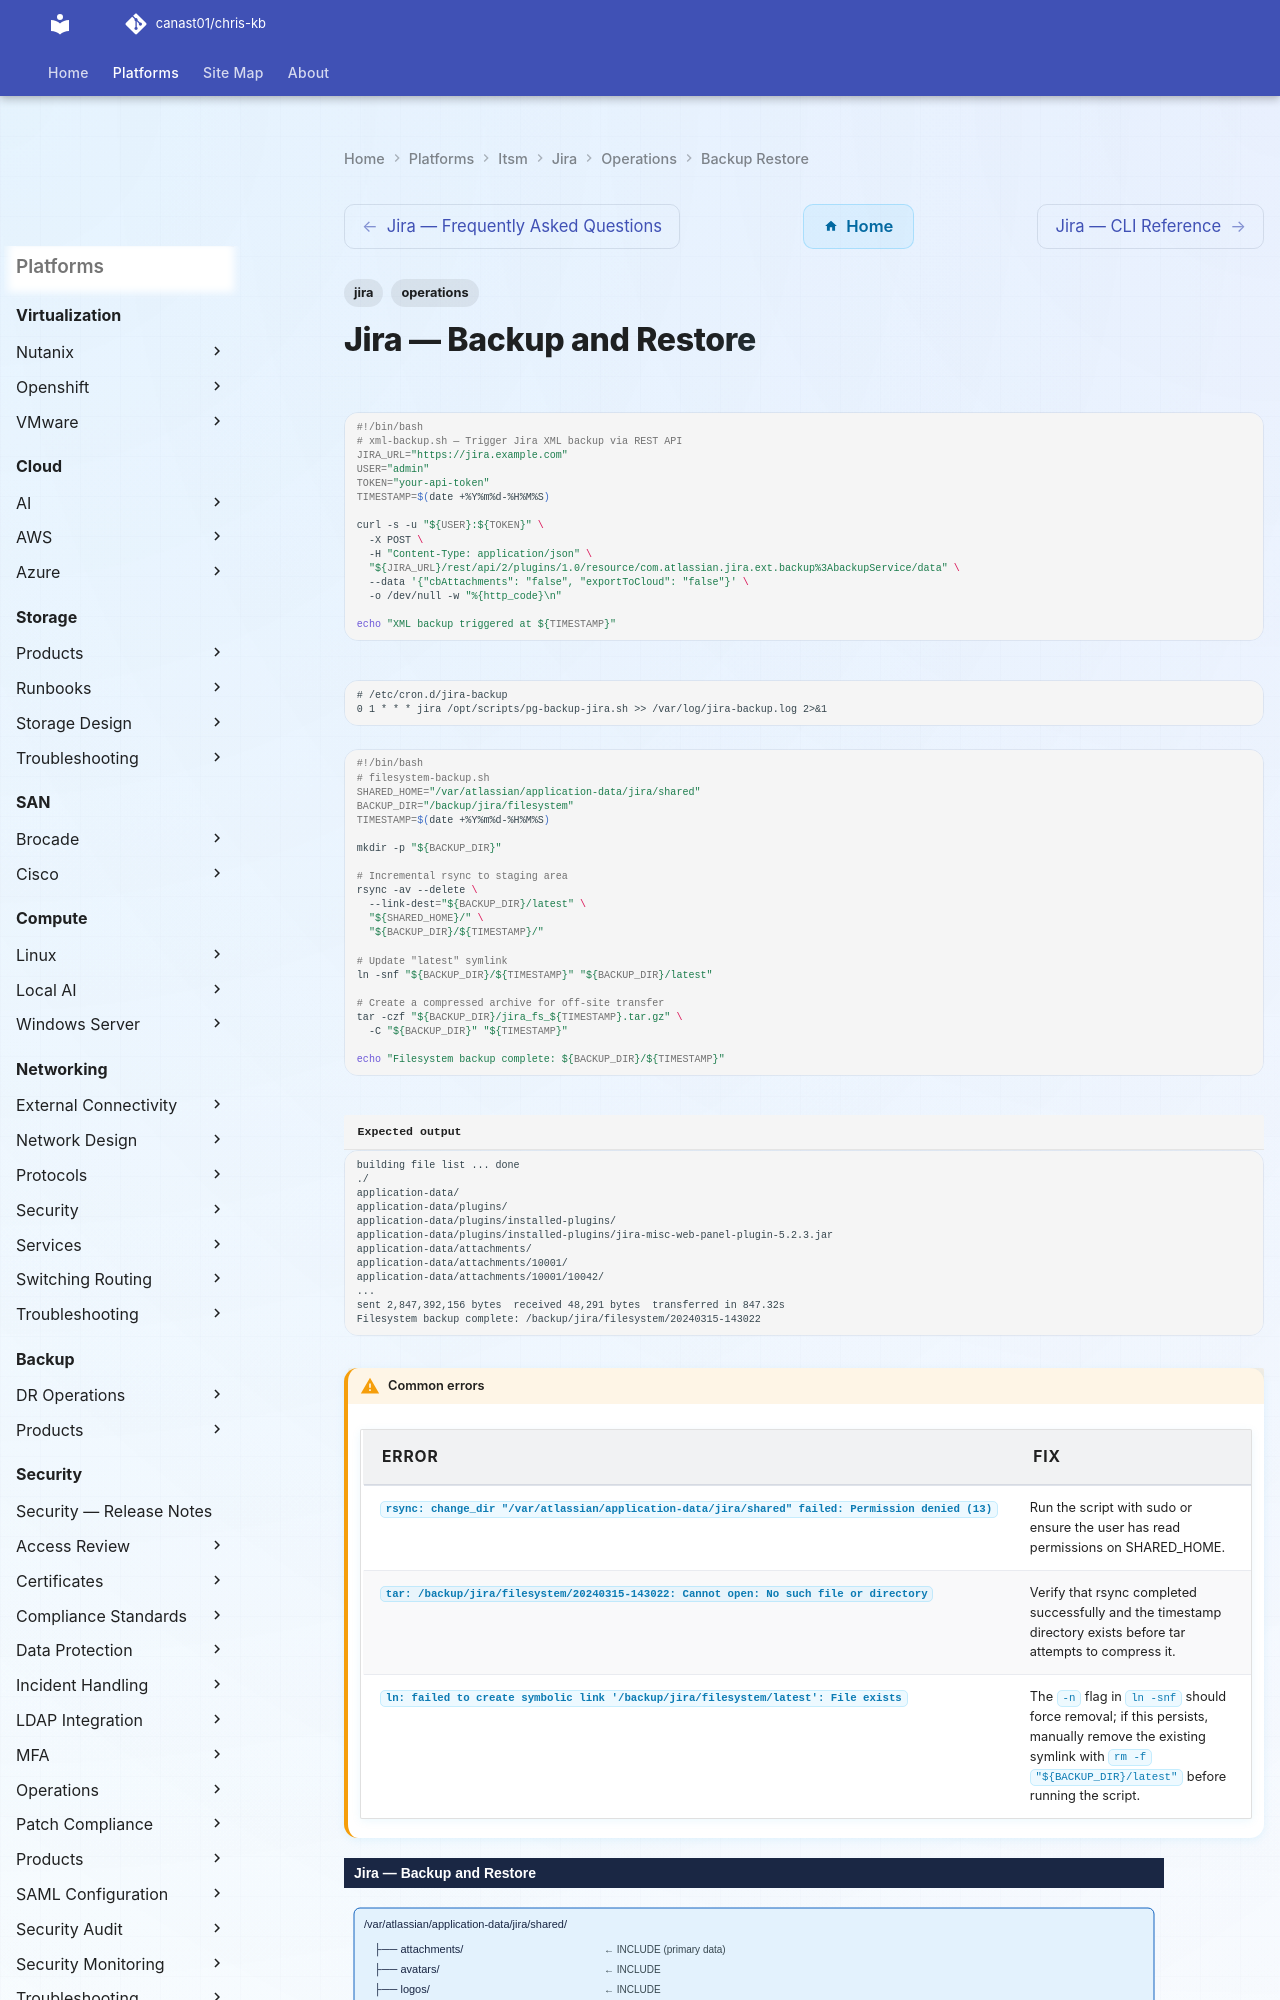

repository: canast01/chris-kb · page: itsm/jira/operations/backup-restore/index.html · generator: mkdocs

---
tags:
  - jira
  - operations
---
# Jira — Backup and Restore

```bash
#!/bin/bash
# xml-backup.sh — Trigger Jira XML backup via REST API
JIRA_URL="https://jira.example.com"
USER="admin"
TOKEN="your-api-token"
TIMESTAMP=$(date +%Y%m%d-%H%M%S)

curl -s -u "${USER}:${TOKEN}" \
  -X POST \
  -H "Content-Type: application/json" \
  "${JIRA_URL}/rest/api/2/plugins/1.0/resource/com.atlassian.jira.ext.backup%3AbackupService/data" \
  --data '{"cbAttachments": "false", "exportToCloud": "false"}' \
  -o /dev/null -w "%{http_code}\n"

echo "XML backup triggered at ${TIMESTAMP}"
```

```cron
# /etc/cron.d/jira-backup
0 1 * * * jira /opt/scripts/pg-backup-jira.sh >> /var/log/jira-backup.log 2>&1
```
```bash
#!/bin/bash
# filesystem-backup.sh
SHARED_HOME="/var/atlassian/application-data/jira/shared"
BACKUP_DIR="/backup/jira/filesystem"
TIMESTAMP=$(date +%Y%m%d-%H%M%S)

mkdir -p "${BACKUP_DIR}"

# Incremental rsync to staging area
rsync -av --delete \
  --link-dest="${BACKUP_DIR}/latest" \
  "${SHARED_HOME}/" \
  "${BACKUP_DIR}/${TIMESTAMP}/"

# Update "latest" symlink
ln -snf "${BACKUP_DIR}/${TIMESTAMP}" "${BACKUP_DIR}/latest"

# Create a compressed archive for off-site transfer
tar -czf "${BACKUP_DIR}/jira_fs_${TIMESTAMP}.tar.gz" \
  -C "${BACKUP_DIR}" "${TIMESTAMP}"

echo "Filesystem backup complete: ${BACKUP_DIR}/${TIMESTAMP}"
```

```text title="Expected output"
building file list ... done
./
application-data/
application-data/plugins/
application-data/plugins/installed-plugins/
application-data/plugins/installed-plugins/jira-misc-web-panel-plugin-5.2.3.jar
application-data/attachments/
application-data/attachments/10001/
application-data/attachments/10001/10042/
...
sent 2,847,392,156 bytes  received 48,291 bytes  transferred in 847.32s
Filesystem backup complete: /backup/jira/filesystem/20240315-143022
```
